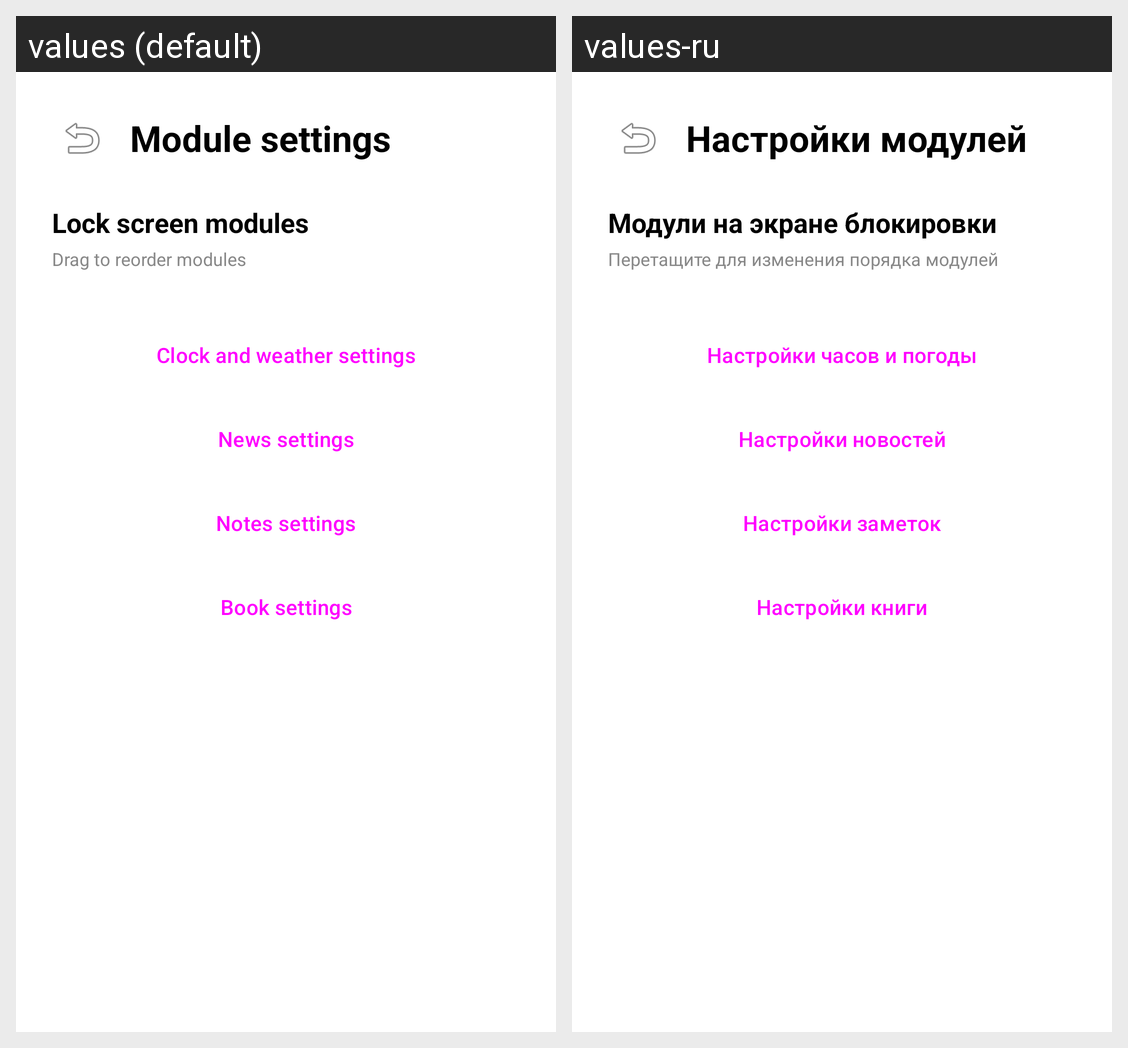

Here is an Android app screen in its default locale and in the app's own translations. Write out the translated-string differences for the strings that appear on this screen.
Android screen res/layout/activity_module_settings.xml rendered under 2 locales, left to right: values (default), values-ru. Device: Nexus 5 (rendered at 1080×1920; each locale shown at half size, 540×960, under a caption strip naming it); theme Theme.EinkScreensaver.
Strings drawn on this screen, with the default value and each locale's value (text and hints the layout hard-codes, and strings that could not be matched under every locale, appear in the picture but are not listed):

module_settings_title
  values: Module settings
  values-ru: Настройки модулей

modules_title
  values: Lock screen modules
  values-ru: Модули на экране блокировки

drag_to_reorder
  values: Drag to reorder modules
  values-ru: Перетащите для изменения порядка модулей

clock_settings
  values: Clock and weather settings
  values-ru: Настройки часов и погоды

news_settings
  values: News settings
  values-ru: Настройки новостей

notes_settings
  values: Notes settings
  values-ru: Настройки заметок

book_settings
  values: Book settings
  values-ru: Настройки книги
